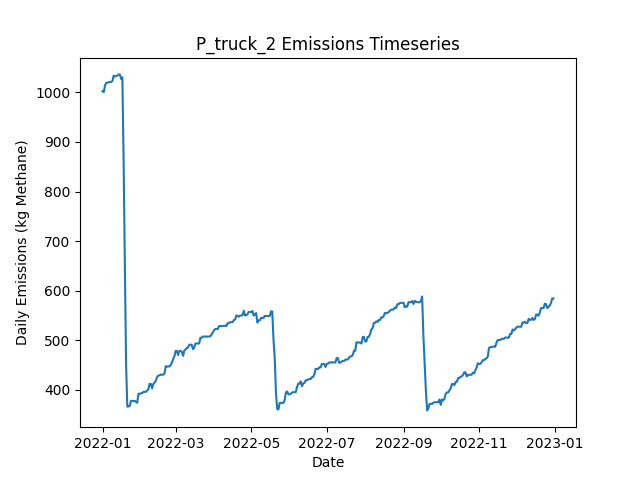

The data file committed next to this chart (first rows):
Date, Daily Emissions (Kg Methane), Daily Mitigable Emissions (Kg Methane), Daily Non-Mitigable Emissions (Kg Methan…, Daily Cost ($), Active Leaks, New Leaks, Leaks Repaired, Leaks Naturally Repaired, Leaks Tagged, Daily Repair Cost ($), Daily Natural Repair Cost ($), truck Deployment Cost ($), truck Sites flagged for Follow-Up, truck Leaks tagged for repair, truck Sites Visited, truck Travel Time (Minutes), truck Survey Time (Minutes), OGI_FU Deployment Cost ($), OGI_FU Sites flagged for Follow-Up, OGI_FU Leaks tagged for repair, OGI_FU Sites Visited, OGI_FU Travel Time (Minutes), OGI_FU Survey Time (Minutes)
2022-01-01, 1003, 692.9, 309.6, 400, 370, 373, 0, 1, 0.00000, 0.00000, 200, 400, 0, , 10, 180, 270, 0.00000, , 0, 0, 0, 0
2022-01-02, 1000, 690.2, 310.1, 400, 370, 1, 0, 1, 0.00000, 0.00000, 200, 400, 0, , 1, 20, 30, 0.00000, , 0, 0, 0, 0
2022-01-03, 1014, 692.9, 321, 1000, 373, 3, 0, 0, 55, 0.00000, 0.00000, 0.00000, 9, , 0, 0, 0, 1000, , 55, 3, 120, 360
2022-01-04, 1019, 698.3, 321, 1000, 375, 2, 0, 0, 68, 0.00000, 0.00000, 0.00000, 1, , 0, 0, 0, 1000, , 68, 3, 120, 360
2022-01-05, 1019, 698.3, 321, 1000, 375, 0, 0, 0, 63, 0.00000, 0.00000, 0.00000, 0, , 0, 0, 0, 1000, , 63, 3, 120, 360
2022-01-06, 1021, 699.6, 321, 500, 375, 1, 0, 1, 21, 0.00000, 200, 0.00000, 0, , 0, 0, 0, 500, , 21, 1, 30, 120
2022-01-07, 1021, 699.6, 321, 0.00000, 375, 0, 0, 0, 0.00000, 0.00000, 0.00000, 0.00000, 0, , 0, 0, 0, 0.00000, , 0, 0, 0, 0
2022-01-08, 1021, 700.1, 321, 0.00000, 377, 2, 0, 0, 0.00000, 0.00000, 0.00000, 0.00000, 0, , 0, 0, 0, 0.00000, , 0, 0, 0, 0
2022-01-09, 1023, 700.1, 323, 0.00000, 378, 1, 0, 0, 0.00000, 0.00000, 0.00000, 0.00000, 0, , 0, 0, 0, 0.00000, , 0, 0, 0, 0
2022-01-10, 1034, 699.8, 333.9, 0.00000, 379, 2, 0, 1, 0.00000, 0.00000, 200, 0.00000, 0, , 0, 0, 0, 0.00000, , 0, 0, 0, 0
2022-01-11, 1032, 700.1, 331.9, 0.00000, 379, 1, 0, 0, 0.00000, 0.00000, 0.00000, 0.00000, 0, , 0, 0, 0, 0.00000, , 0, 0, 0, 0
2022-01-12, 1033, 700.7, 331.9, 0.00000, 381, 2, 0, 0, 0.00000, 0.00000, 0.00000, 0.00000, 0, , 0, 0, 0, 0.00000, , 0, 0, 0, 0
2022-01-13, 1034, 700.7, 333.2, 0.00000, 381, 1, 0, 0, 0.00000, 0.00000, 0.00000, 0.00000, 0, , 0, 0, 0, 0.00000, , 0, 0, 0, 0
2022-01-14, 1036, 703, 333.2, 0.00000, 381, 1, 0, 1, 0.00000, 0.00000, 200, 0.00000, 0, , 0, 0, 0, 0.00000, , 0, 0, 0, 0
2022-01-15, 1036, 703.2, 332.8, 0.00000, 381, 1, 0, 0, 0.00000, 0.00000, 0.00000, 0.00000, 0, , 0, 0, 0, 0.00000, , 0, 0, 0, 0
2022-01-16, 1027, 703.2, 323.8, 0.00000, 380, 0, 0, 0, 0.00000, 0.00000, 0.00000, 0.00000, 0, , 0, 0, 0, 0.00000, , 0, 0, 0, 0
2022-01-17, 1030, 705.9, 324.5, 0.00000, 382, 2, 0, 0, 0.00000, 0.00000, 0.00000, 0.00000, 0, , 0, 0, 0, 0.00000, , 0, 0, 0, 0
2022-01-18, 861.9, 537.4, 324.5, 9000, 336, 0, 45, 1, 0.00000, 9000, 200, 0.00000, 0, , 0, 0, 0, 0.00000, , 0, 0, 0, 0
2022-01-19, 648.5, 324, 324.5, 12400, 275, 1, 62, 0, 0.00000, 12400, 0.00000, 0.00000, 0, , 0, 0, 0, 0.00000, , 0, 0, 0, 0
2022-01-20, 451.2, 126.7, 324.5, 11000, 221, 2, 55, 1, 0.00000, 11000, 200, 0.00000, 0, , 0, 0, 0, 0.00000, , 0, 0, 0, 0
2022-01-21, 366.5, 42.01, 324.5, 3600, 203, 0, 18, 0, 0.00000, 3600, 0.00000, 0.00000, 0, , 0, 0, 0, 0.00000, , 0, 0, 0, 0
2022-01-22, 366.5, 42.01, 324.5, 0.00000, 203, 0, 0, 0, 0.00000, 0.00000, 0.00000, 0.00000, 0, , 0, 0, 0, 0.00000, , 0, 0, 0, 0
2022-01-23, 368.1, 43.57, 324.5, 0.00000, 204, 2, 0, 1, 0.00000, 0.00000, 200, 0.00000, 0, , 0, 0, 0, 0.00000, , 0, 0, 0, 0
2022-01-24, 378, 49.61, 328.4, 0.00000, 207, 3, 0, 0, 0.00000, 0.00000, 0.00000, 0.00000, 0, , 0, 0, 0, 0.00000, , 0, 0, 0, 0
2022-01-25, 377.8, 49.61, 328.2, 0.00000, 206, 0, 0, 0, 0.00000, 0.00000, 0.00000, 0.00000, 0, , 0, 0, 0, 0.00000, , 0, 0, 0, 0
2022-01-26, 377.8, 49.61, 328.2, 0.00000, 206, 0, 0, 0, 0.00000, 0.00000, 0.00000, 0.00000, 0, , 0, 0, 0, 0.00000, , 0, 0, 0, 0
2022-01-27, 377.8, 49.61, 328.2, 0.00000, 206, 0, 0, 0, 0.00000, 0.00000, 0.00000, 0.00000, 0, , 0, 0, 0, 0.00000, , 0, 0, 0, 0
2022-01-28, 376.1, 49.83, 326.2, 0.00000, 206, 1, 0, 0, 0.00000, 0.00000, 0.00000, 0.00000, 0, , 0, 0, 0, 0.00000, , 0, 0, 0, 0
2022-01-29, 374.1, 49.83, 324.3, 0.00000, 205, 0, 0, 0, 0.00000, 0.00000, 0.00000, 0.00000, 0, , 0, 0, 0, 0.00000, , 0, 0, 0, 0
2022-01-30, 392.2, 65.92, 326.2, 0.00000, 207, 3, 0, 1, 0.00000, 0.00000, 200, 0.00000, 0, , 0, 0, 0, 0.00000, , 0, 0, 0, 0
2022-01-31, 392.2, 65.92, 326.2, 0.00000, 207, 0, 0, 0, 0.00000, 0.00000, 0.00000, 0.00000, 0, , 0, 0, 0, 0.00000, , 0, 0, 0, 0
2022-02-01, 393.5, 68.6, 324.9, 0.00000, 206, 1, 0, 0, 0.00000, 0.00000, 0.00000, 0.00000, 0, , 0, 0, 0, 0.00000, , 0, 0, 0, 0
2022-02-02, 393.5, 68.6, 324.9, 0.00000, 206, 0, 0, 0, 0.00000, 0.00000, 0.00000, 0.00000, 0, , 0, 0, 0, 0.00000, , 0, 0, 0, 0
2022-02-03, 396.2, 71.28, 324.9, 0.00000, 207, 1, 0, 0, 0.00000, 0.00000, 0.00000, 0.00000, 0, , 0, 0, 0, 0.00000, , 0, 0, 0, 0
2022-02-04, 396.2, 71.28, 324.9, 0.00000, 207, 0, 0, 0, 0.00000, 0.00000, 0.00000, 0.00000, 0, , 0, 0, 0, 0.00000, , 0, 0, 0, 0
2022-02-05, 396.2, 71.28, 324.9, 0.00000, 207, 0, 0, 0, 0.00000, 0.00000, 0.00000, 0.00000, 0, , 0, 0, 0, 0.00000, , 0, 0, 0, 0
2022-02-06, 398.9, 73.96, 324.9, 0.00000, 208, 1, 0, 0, 0.00000, 0.00000, 0.00000, 0.00000, 0, , 0, 0, 0, 0.00000, , 0, 0, 0, 0
2022-02-07, 401.3, 76.64, 324.7, 0.00000, 208, 1, 0, 0, 0.00000, 0.00000, 0.00000, 0.00000, 0, , 0, 0, 0, 0.00000, , 0, 0, 0, 0
2022-02-08, 412.3, 79.32, 332.9, 0.00000, 210, 3, 0, 0, 0.00000, 0.00000, 0.00000, 0.00000, 0, , 0, 0, 0, 0.00000, , 0, 0, 0, 0
2022-02-09, 412.3, 79.32, 332.9, 0.00000, 210, 0, 0, 0, 0.00000, 0.00000, 0.00000, 0.00000, 0, , 0, 0, 0, 0.00000, , 0, 0, 0, 0
2022-02-10, 403.1, 79.1, 324, 0.00000, 208, 0, 0, 1, 0.00000, 0.00000, 200, 0.00000, 0, , 0, 0, 0, 0.00000, , 0, 0, 0, 0
2022-02-11, 412, 87.37, 324.7, 0.00000, 210, 2, 0, 0, 0.00000, 0.00000, 0.00000, 0.00000, 0, , 0, 0, 0, 0.00000, , 0, 0, 0, 0
2022-02-12, 414.7, 90.05, 324.7, 0.00000, 211, 1, 0, 0, 0.00000, 0.00000, 0.00000, 0.00000, 0, , 0, 0, 0, 0.00000, , 0, 0, 0, 0
2022-02-13, 418.5, 94.3, 324.2, 0.00000, 212, 2, 0, 0, 0.00000, 0.00000, 0.00000, 0.00000, 0, , 0, 0, 0, 0.00000, , 0, 0, 0, 0
2022-02-14, 426.1, 100.3, 325.8, 0.00000, 213, 2, 0, 0, 0.00000, 0.00000, 0.00000, 0.00000, 0, , 0, 0, 0, 0.00000, , 0, 0, 0, 0
2022-02-15, 428.8, 103, 325.8, 0.00000, 214, 1, 0, 0, 0.00000, 0.00000, 0.00000, 0.00000, 0, , 0, 0, 0, 0.00000, , 0, 0, 0, 0
2022-02-16, 429.4, 103, 326.4, 0.00000, 215, 1, 0, 0, 0.00000, 0.00000, 0.00000, 0.00000, 0, , 0, 0, 0, 0.00000, , 0, 0, 0, 0
2022-02-17, 430.8, 104.6, 326.2, 0.00000, 215, 1, 0, 0, 0.00000, 0.00000, 0.00000, 0.00000, 0, , 0, 0, 0, 0.00000, , 0, 0, 0, 0
2022-02-18, 430.8, 104.6, 326.2, 0.00000, 215, 0, 0, 0, 0.00000, 0.00000, 0.00000, 0.00000, 0, , 0, 0, 0, 0.00000, , 0, 0, 0, 0
2022-02-19, 430.8, 104.6, 326.2, 0.00000, 215, 0, 0, 0, 0.00000, 0.00000, 0.00000, 0.00000, 0, , 0, 0, 0, 0.00000, , 0, 0, 0, 0
2022-02-20, 432.8, 106.6, 326.2, 0.00000, 218, 3, 0, 0, 0.00000, 0.00000, 0.00000, 0.00000, 0, , 0, 0, 0, 0.00000, , 0, 0, 0, 0
2022-02-21, 447.8, 112.6, 335.1, 0.00000, 220, 2, 0, 0, 0.00000, 0.00000, 0.00000, 0.00000, 0, , 0, 0, 0, 0.00000, , 0, 0, 0, 0
2022-02-22, 447.3, 112.6, 334.7, 0.00000, 219, 1, 0, 1, 0.00000, 0.00000, 200, 0.00000, 0, , 0, 0, 0, 0.00000, , 0, 0, 0, 0
2022-02-23, 447.3, 112.6, 334.7, 0.00000, 219, 0, 0, 0, 0.00000, 0.00000, 0.00000, 0.00000, 0, , 0, 0, 0, 0.00000, , 0, 0, 0, 0
2022-02-24, 447.3, 112.6, 334.7, 0.00000, 219, 0, 0, 0, 0.00000, 0.00000, 0.00000, 0.00000, 0, , 0, 0, 0, 0.00000, , 0, 0, 0, 0
2022-02-25, 450, 115.3, 334.7, 0.00000, 220, 1, 0, 0, 0.00000, 0.00000, 0.00000, 0.00000, 0, , 0, 0, 0, 0.00000, , 0, 0, 0, 0
2022-02-26, 455.4, 120.7, 334.7, 0.00000, 222, 2, 0, 0, 0.00000, 0.00000, 0.00000, 0.00000, 0, , 0, 0, 0, 0.00000, , 0, 0, 0, 0
2022-02-27, 462.3, 126.7, 335.6, 0.00000, 225, 3, 0, 0, 0.00000, 0.00000, 0.00000, 0.00000, 0, , 0, 0, 0, 0.00000, , 0, 0, 0, 0
2022-02-28, 467.9, 131.6, 336.3, 0.00000, 228, 3, 0, 0, 0.00000, 0.00000, 0.00000, 0.00000, 0, , 0, 0, 0, 0.00000, , 0, 0, 0, 0
2022-03-01, 478.8, 134.3, 344.5, 0.00000, 230, 2, 0, 0, 0.00000, 0.00000, 0.00000, 0.00000, 0, , 0, 0, 0, 0.00000, , 0, 0, 0, 0
... 305 more rows
